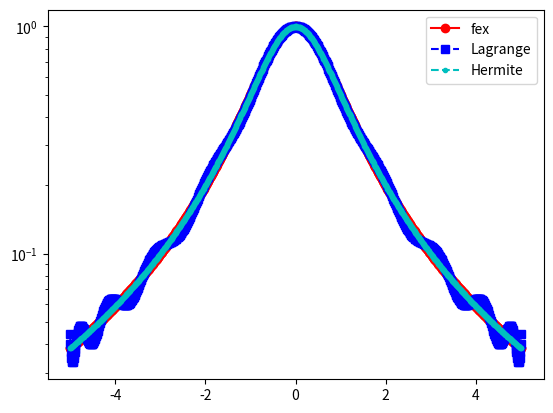
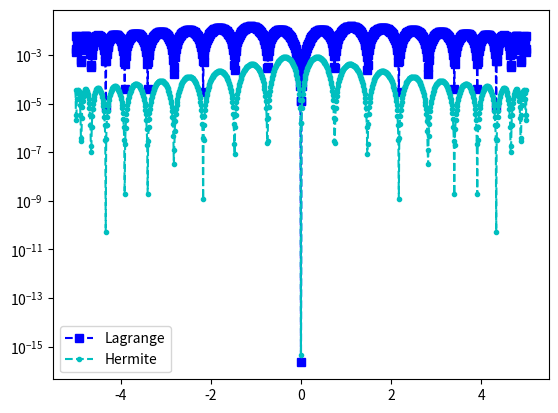

These charts were generated, in order, by the following Python code:
import matplotlib.pyplot as plt
import numpy as np
import numpy.linalg as la
import math

def driver():


    f = lambda x: 1./(1.+x**2)
    fp = lambda x: -2*x/(1.+x**2)**2

    N = 20
    ''' interval'''
    a = -5
    b = 5
   
    ''' create equispaced interpolation nodes'''
#    xint = np.linspace(a,b,N+1)
    xint = np.array([-5*np.cos(((2*i)-1)*np.pi/(2*(N+1))) for i in range(1,N+2)])
    np.flip(xint)
    print('xint is', xint)
    
    ''' create interpolation data'''
    yint = np.zeros(N+1)
    ypint = np.zeros(N+1)
    for jj in range(N+1):
        yint[jj] = f(xint[jj])
        ypint[jj] = fp(xint[jj])
    
    ''' create points for evaluating the Lagrange interpolating polynomial'''
    Neval = 1000
    xeval = np.linspace(a,b,Neval+1)
    yevalL = np.zeros(Neval+1)
    yevalH = np.zeros(Neval+1)
    for kk in range(Neval+1):
      yevalL[kk] = eval_lagrange(xeval[kk],xint,yint,N)
      yevalH[kk] = eval_hermite(xeval[kk],xint,yint,ypint,N)

    ''' create vector with exact values'''
    fex = np.zeros(Neval+1)
    for kk in range(Neval+1):
        fex[kk] = f(xeval[kk])
    
    
    plt.figure()
    plt.plot(xeval,fex,'ro-', label = 'fex')
    plt.plot(xeval,yevalL,'bs--',label='Lagrange') 
    plt.plot(xeval,yevalH,'c.--',label='Hermite')
    plt.semilogy()
    plt.legend()
    plt.show()
         
    errL = abs(yevalL-fex)
    errH = abs(yevalH-fex)
    plt.figure()
    plt.semilogy(xeval,errL,'bs--',label='Lagrange')
    plt.semilogy(xeval,errH,'c.--',label='Hermite')
    plt.legend()
    plt.show()            


def eval_hermite(xeval,xint,yint,ypint,N):

    ''' Evaluate all Lagrange polynomials'''

    lj = np.ones(N+1)
    for count in range(N+1):
       for jj in range(N+1):
           if (jj != count):
              lj[count] = lj[count]*(xeval - xint[jj])/(xint[count]-xint[jj])

    ''' Construct the l_j'(x_j)'''
    lpj = np.zeros(N+1)
#    lpj2 = np.ones(N+1)
    for count in range(N+1):
       for jj in range(N+1):
           if (jj != count):
#              lpj2[count] = lpj2[count]*(xint[count] - xint[jj])
              lpj[count] = lpj[count]+ 1./(xint[count] - xint[jj])
              

    yeval = 0.
    
    for jj in range(N+1):
       Qj = (1.-2.*(xeval-xint[jj])*lpj[jj])*lj[jj]**2
       Rj = (xeval-xint[jj])*lj[jj]**2
#       if (jj == 0):
#         print(Qj)
         
#         print(Rj)
#         print(Qj)
#         print(xeval)
 #        return
       yeval = yeval + yint[jj]*Qj+ypint[jj]*Rj
       
    return(yeval)
       


def eval_lagrange(xeval,xint,yint,N):

    lj = np.ones(N+1)
    
    for count in range(N+1):
       for jj in range(N+1):
           if (jj != count):
              lj[count] = lj[count]*(xeval - xint[jj])/(xint[count]-xint[jj])

    yeval = 0.
    
    for jj in range(N+1):
       yeval = yeval + yint[jj]*lj[jj]
  
    return(yeval)
  
    

       
if __name__ == '__main__':
  # run the drivers only if this is called from the command line
  driver()        
